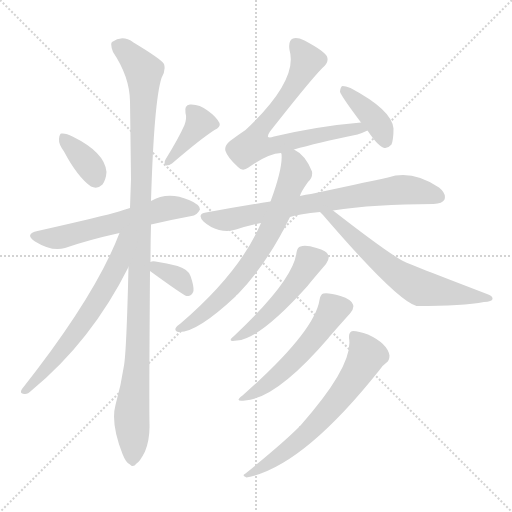
t = 0.00 s
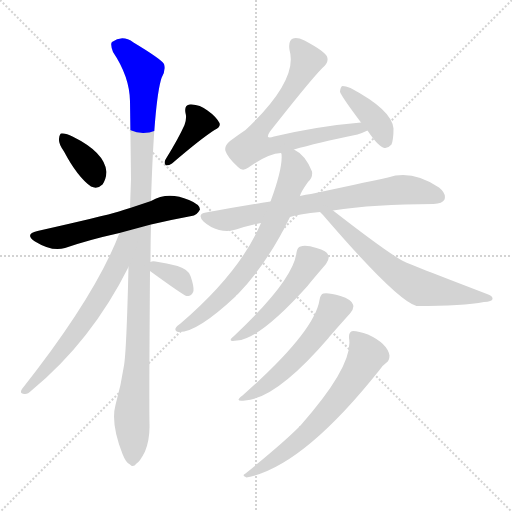
t = 2.05 s
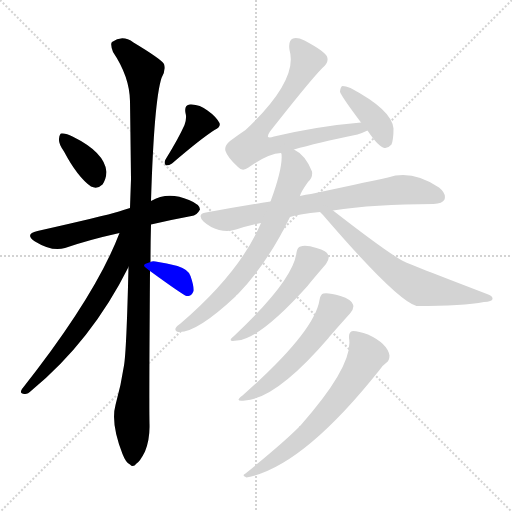
t = 4.09 s
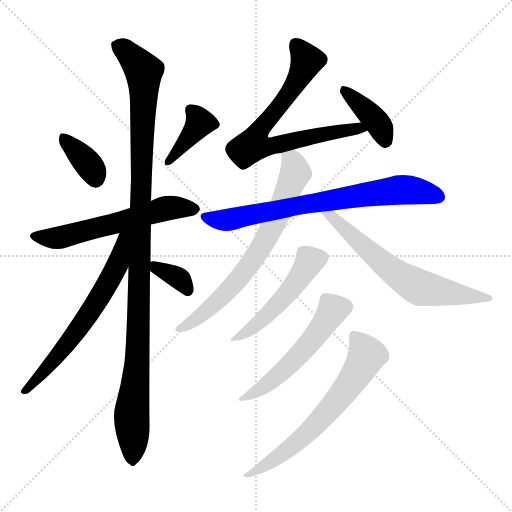
t = 6.14 s
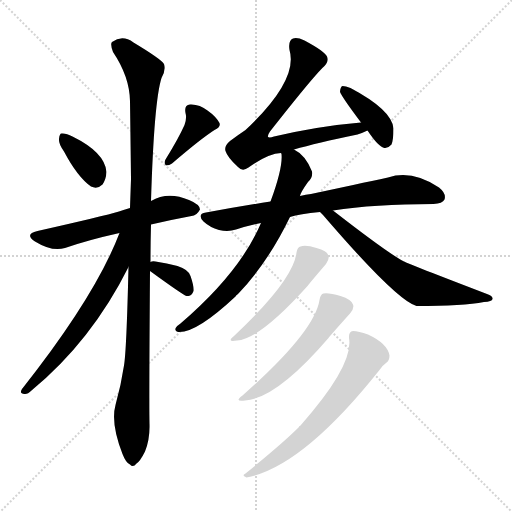
t = 8.18 s
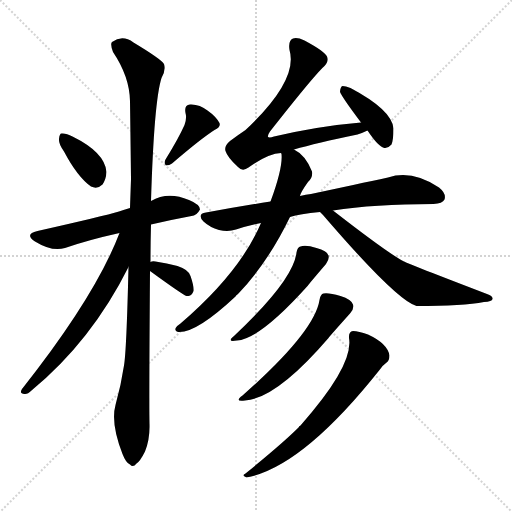
t = 10.23 s

The animated SVG that drew these frames (rendered in a browser with its animation timeline set to each time). Animation: 14 CSS @keyframes rules; one cycle of 10.23 s.

<svg version="1.1" viewBox="0 0 1024 1024" xmlns="http://www.w3.org/2000/svg">
  <g stroke="lightgray" stroke-dasharray="1,1" stroke-width="1" transform="scale(4, 4)">
    <line x1="0" y1="0" x2="256" y2="256"></line>
    <line x1="256" y1="0" x2="0" y2="256"></line>
    <line x1="128" y1="0" x2="128" y2="256"></line>
    <line x1="0" y1="128" x2="256" y2="128"></line>
  </g>
<g transform="scale(1, -1) translate(0, -900)">
   <style type="text/css">
    @keyframes keyframes0 {
      from {
       stroke: blue;
       stroke-dashoffset: 360;
       stroke-width: 128;
       }
       54% {
       animation-timing-function: step-end;
       stroke: blue;
       stroke-dashoffset: 0;
       stroke-width: 128;
       }
       to {
       stroke: black;
       stroke-width: 1024;
       }
       }
       #make-me-a-hanzi-animation-0 {
         animation: keyframes0 0.542969s both;
         animation-delay: 0.000000s;
         animation-timing-function: linear;
       }
    @keyframes keyframes1 {
      from {
       stroke: blue;
       stroke-dashoffset: 389;
       stroke-width: 128;
       }
       56% {
       animation-timing-function: step-end;
       stroke: blue;
       stroke-dashoffset: 0;
       stroke-width: 128;
       }
       to {
       stroke: black;
       stroke-width: 1024;
       }
       }
       #make-me-a-hanzi-animation-1 {
         animation: keyframes1 0.566569s both;
         animation-delay: 0.542969s;
         animation-timing-function: linear;
       }
    @keyframes keyframes2 {
      from {
       stroke: blue;
       stroke-dashoffset: 582;
       stroke-width: 128;
       }
       65% {
       animation-timing-function: step-end;
       stroke: blue;
       stroke-dashoffset: 0;
       stroke-width: 128;
       }
       to {
       stroke: black;
       stroke-width: 1024;
       }
       }
       #make-me-a-hanzi-animation-2 {
         animation: keyframes2 0.723633s both;
         animation-delay: 1.109538s;
         animation-timing-function: linear;
       }
    @keyframes keyframes3 {
      from {
       stroke: blue;
       stroke-dashoffset: 1104;
       stroke-width: 128;
       }
       78% {
       animation-timing-function: step-end;
       stroke: blue;
       stroke-dashoffset: 0;
       stroke-width: 128;
       }
       to {
       stroke: black;
       stroke-width: 1024;
       }
       }
       #make-me-a-hanzi-animation-3 {
         animation: keyframes3 1.148438s both;
         animation-delay: 1.833171s;
         animation-timing-function: linear;
       }
    @keyframes keyframes4 {
      from {
       stroke: blue;
       stroke-dashoffset: 635;
       stroke-width: 128;
       }
       67% {
       animation-timing-function: step-end;
       stroke: blue;
       stroke-dashoffset: 0;
       stroke-width: 128;
       }
       to {
       stroke: black;
       stroke-width: 1024;
       }
       }
       #make-me-a-hanzi-animation-4 {
         animation: keyframes4 0.766764s both;
         animation-delay: 2.981608s;
         animation-timing-function: linear;
       }
    @keyframes keyframes5 {
      from {
       stroke: blue;
       stroke-dashoffset: 346;
       stroke-width: 128;
       }
       53% {
       animation-timing-function: step-end;
       stroke: blue;
       stroke-dashoffset: 0;
       stroke-width: 128;
       }
       to {
       stroke: black;
       stroke-width: 1024;
       }
       }
       #make-me-a-hanzi-animation-5 {
         animation: keyframes5 0.531576s both;
         animation-delay: 3.748372s;
         animation-timing-function: linear;
       }
    @keyframes keyframes6 {
      from {
       stroke: blue;
       stroke-dashoffset: 724;
       stroke-width: 128;
       }
       70% {
       animation-timing-function: step-end;
       stroke: blue;
       stroke-dashoffset: 0;
       stroke-width: 128;
       }
       to {
       stroke: black;
       stroke-width: 1024;
       }
       }
       #make-me-a-hanzi-animation-6 {
         animation: keyframes6 0.839193s both;
         animation-delay: 4.279948s;
         animation-timing-function: linear;
       }
    @keyframes keyframes7 {
      from {
       stroke: blue;
       stroke-dashoffset: 391;
       stroke-width: 128;
       }
       56% {
       animation-timing-function: step-end;
       stroke: blue;
       stroke-dashoffset: 0;
       stroke-width: 128;
       }
       to {
       stroke: black;
       stroke-width: 1024;
       }
       }
       #make-me-a-hanzi-animation-7 {
         animation: keyframes7 0.568197s both;
         animation-delay: 5.119141s;
         animation-timing-function: linear;
       }
    @keyframes keyframes8 {
      from {
       stroke: blue;
       stroke-dashoffset: 731;
       stroke-width: 128;
       }
       70% {
       animation-timing-function: step-end;
       stroke: blue;
       stroke-dashoffset: 0;
       stroke-width: 128;
       }
       to {
       stroke: black;
       stroke-width: 1024;
       }
       }
       #make-me-a-hanzi-animation-8 {
         animation: keyframes8 0.844889s both;
         animation-delay: 5.687337s;
         animation-timing-function: linear;
       }
    @keyframes keyframes9 {
      from {
       stroke: blue;
       stroke-dashoffset: 693;
       stroke-width: 128;
       }
       69% {
       animation-timing-function: step-end;
       stroke: blue;
       stroke-dashoffset: 0;
       stroke-width: 128;
       }
       to {
       stroke: black;
       stroke-width: 1024;
       }
       }
       #make-me-a-hanzi-animation-9 {
         animation: keyframes9 0.813965s both;
         animation-delay: 6.532227s;
         animation-timing-function: linear;
       }
    @keyframes keyframes10 {
      from {
       stroke: blue;
       stroke-dashoffset: 644;
       stroke-width: 128;
       }
       68% {
       animation-timing-function: step-end;
       stroke: blue;
       stroke-dashoffset: 0;
       stroke-width: 128;
       }
       to {
       stroke: black;
       stroke-width: 1024;
       }
       }
       #make-me-a-hanzi-animation-10 {
         animation: keyframes10 0.774089s both;
         animation-delay: 7.346191s;
         animation-timing-function: linear;
       }
    @keyframes keyframes11 {
      from {
       stroke: blue;
       stroke-dashoffset: 491;
       stroke-width: 128;
       }
       62% {
       animation-timing-function: step-end;
       stroke: blue;
       stroke-dashoffset: 0;
       stroke-width: 128;
       }
       to {
       stroke: black;
       stroke-width: 1024;
       }
       }
       #make-me-a-hanzi-animation-11 {
         animation: keyframes11 0.649577s both;
         animation-delay: 8.120280s;
         animation-timing-function: linear;
       }
    @keyframes keyframes12 {
      from {
       stroke: blue;
       stroke-dashoffset: 529;
       stroke-width: 128;
       }
       63% {
       animation-timing-function: step-end;
       stroke: blue;
       stroke-dashoffset: 0;
       stroke-width: 128;
       }
       to {
       stroke: black;
       stroke-width: 1024;
       }
       }
       #make-me-a-hanzi-animation-12 {
         animation: keyframes12 0.680501s both;
         animation-delay: 8.769857s;
         animation-timing-function: linear;
       }
    @keyframes keyframes13 {
      from {
       stroke: blue;
       stroke-dashoffset: 645;
       stroke-width: 128;
       }
       68% {
       animation-timing-function: step-end;
       stroke: blue;
       stroke-dashoffset: 0;
       stroke-width: 128;
       }
       to {
       stroke: black;
       stroke-width: 1024;
       }
       }
       #make-me-a-hanzi-animation-13 {
         animation: keyframes13 0.774902s both;
         animation-delay: 9.450358s;
         animation-timing-function: linear;
       }
</style>
<path d="M 128.0 597.0 Q 155.0 546.0 182.0 527.0 Q 195.0 521.0 205.0 531.0 Q 212.0 541.0 213.0 556.0 Q 210.0 595.0 145.0 627.0 Q 132.0 634.0 123.0 633.0 Q 119.0 633.0 118.0 622.0 Q 117.0 612.0 128.0 597.0 Z" fill="lightgray"></path> 
<path d="M 369.0 650.0 Q 357.0 623.0 331.0 581.0 Q 327.0 574.0 332.0 569.0 Q 339.0 569.0 344.0 573.0 Q 401.0 622.0 429.0 640.0 Q 442.0 646.0 439.0 654.0 Q 432.0 667.0 415.0 679.0 Q 399.0 692.0 380.0 691.0 Q 368.0 690.0 371.0 674.0 Q 374.0 664.0 369.0 650.0 Z" fill="lightgray"></path> 
<path d="M 302.0 451.0 Q 345.0 461.0 383.0 468.0 Q 393.0 468.0 400.0 481.0 Q 400.0 491.0 378.0 500.0 Q 336.0 518.0 302.0 498.0 L 260.0 484.0 Q 248.0 481.0 238.0 477.0 Q 208.0 468.0 75.0 438.0 Q 48.0 432.0 70.0 417.0 Q 104.0 396.0 130.0 404.0 Q 176.0 420.0 239.0 434.0 L 302.0 451.0 Z" fill="lightgray"></path> 
<path d="M 301.0 376.0 Q 301.0 412.0 302.0 451.0 L 302.0 498.0 Q 308.0 697.0 323.0 744.0 Q 332.0 759.0 328.0 772.0 Q 322.0 782.0 267.0 815.0 Q 245.0 831.0 224.0 816.0 Q 220.0 812.0 226.0 796.0 Q 259.0 747.0 260.0 698.0 Q 261.0 625.0 262.0 542.0 Q 261.0 514.0 260.0 484.0 L 257.0 366.0 Q 253.0 198.0 248.0 169.0 Q 242.0 129.0 231.0 90.0 Q 221.0 54.0 245.0 -8.0 Q 252.0 -26.0 260.0 -29.0 Q 266.0 -36.0 273.0 -27.0 Q 280.0 -23.0 290.0 -3.0 Q 300.0 22.0 299.0 52.0 Q 298.0 91.0 300.0 358.0 L 301.0 376.0 Z" fill="lightgray"></path> 
<path d="M 239.0 434.0 Q 191.0 308.0 44.0 122.0 Q 38.0 113.0 49.0 112.0 Q 55.0 111.0 63.0 119.0 Q 183.0 218.0 257.0 366.0 C 304.0 458.0 250.0 462.0 239.0 434.0 Z" fill="lightgray"></path> 
<path d="M 300.0 358.0 Q 366.0 310.0 373.0 308.0 Q 374.0 308.0 377.0 308.0 Q 384.0 309.0 387.0 318.0 Q 388.0 328.0 381.0 348.0 Q 377.0 361.0 355.0 368.0 Q 334.0 374.0 311.0 377.0 Q 304.0 378.0 301.0 376.0 C 284.0 370.0 284.0 370.0 300.0 358.0 Z" fill="lightgray"></path> 
<path d="M 588.0 601.0 Q 633.0 614.0 715.0 631.0 Q 727.0 635.0 735.0 639.0 C 763.0 651.0 752.0 658.0 722.0 655.0 Q 638.0 648.0 548.0 627.0 Q 539.0 624.0 536.0 626.0 Q 535.0 630.0 540.0 637.0 Q 628.0 749.0 648.0 767.0 Q 658.0 776.0 654.0 787.0 Q 650.0 797.0 609.0 819.0 Q 594.0 826.0 586.0 823.0 Q 576.0 819.0 579.0 800.0 Q 597.0 740.0 491.0 640.0 Q 476.0 630.0 460.0 618.0 Q 448.0 608.0 451.0 598.0 Q 455.0 585.0 476.0 566.0 Q 485.0 556.0 497.0 565.0 Q 536.0 593.0 562.0 594.0 L 588.0 601.0 Z" fill="lightgray"></path> 
<path d="M 735.0 639.0 Q 757.0 606.0 769.0 604.0 Q 776.0 603.0 783.0 611.0 Q 787.0 621.0 787.0 643.0 Q 784.0 680.0 701.0 724.0 Q 691.0 728.0 685.0 728.0 Q 681.0 727.0 680.0 717.0 Q 680.0 711.0 722.0 655.0 L 735.0 639.0 Z" fill="lightgray"></path> 
<path d="M 666.0 479.0 Q 748.0 492.0 867.0 492.0 Q 885.0 493.0 889.0 501.0 Q 893.0 513.0 878.0 525.0 Q 824.0 561.0 776.0 545.0 Q 716.0 532.0 622.0 512.0 Q 612.0 511.0 600.0 508.0 L 541.0 497.0 Q 478.0 487.0 412.0 475.0 Q 393.0 472.0 407.0 457.0 Q 420.0 445.0 438.0 440.0 Q 457.0 436.0 472.0 441.0 Q 494.0 448.0 522.0 454.0 L 580.0 466.0 Q 599.0 472.0 640.0 476.0 L 666.0 479.0 Z" fill="lightgray"></path> 
<path d="M 600.0 508.0 Q 601.0 515.0 616.0 536.0 Q 626.0 545.0 624.0 557.0 Q 611.0 590.0 588.0 601.0 C 563.0 617.0 560.0 619.0 562.0 594.0 L 563.0 592.0 Q 566.0 565.0 541.0 497.0 L 522.0 454.0 Q 480.0 355.0 361.0 253.0 Q 355.0 249.0 352.0 245.0 Q 348.0 238.0 356.0 236.0 Q 392.0 233.0 471.0 307.0 Q 472.0 310.0 476.0 312.0 Q 536.0 375.0 580.0 466.0 L 600.0 508.0 Z" fill="lightgray"></path> 
<path d="M 640.0 476.0 Q 641.0 475.0 646.0 470.0 Q 793.0 299.0 833.0 288.0 Q 927.0 288.0 968.0 296.0 Q 984.0 297.0 985.0 302.0 Q 986.0 308.0 974.0 312.0 Q 815.0 373.0 808.0 377.0 Q 778.0 392.0 666.0 479.0 C 642.0 497.0 619.0 498.0 640.0 476.0 Z" fill="lightgray"></path> 
<path d="M 593.0 395.0 Q 587.0 340.0 468.0 228.0 Q 452.0 215.0 474.0 219.0 Q 520.0 222.0 616.0 329.0 Q 616.0 330.0 652.0 372.0 Q 659.0 382.0 657.0 389.0 Q 654.0 399.0 633.0 404.0 Q 611.0 411.0 601.0 407.0 Q 595.0 406.0 593.0 395.0 Z" fill="lightgray"></path> 
<path d="M 639.0 300.0 Q 629.0 236.0 485.0 109.0 Q 467.0 96.0 490.0 99.0 Q 553.0 103.0 657.0 224.0 Q 657.0 225.0 700.0 273.0 Q 709.0 283.0 706.0 291.0 Q 703.0 301.0 681.0 308.0 Q 657.0 315.0 647.0 313.0 Q 641.0 312.0 639.0 300.0 Z" fill="lightgray"></path> 
<path d="M 698.0 224.0 Q 708.0 170.0 601.0 49.0 Q 598.0 48.0 597.0 45.0 Q 566.0 14.0 491.0 -47.0 Q 482.0 -51.0 493.0 -55.0 Q 605.0 -34.0 759.0 160.0 Q 766.0 170.0 772.0 174.0 Q 779.0 178.0 779.0 189.0 Q 775.0 213.0 736.0 231.0 Q 717.0 238.0 706.0 238.0 Q 697.0 237.0 698.0 224.0 Z" fill="lightgray"></path> 
      <clipPath id="make-me-a-hanzi-clip-0">
      <path d="M 128.0 597.0 Q 155.0 546.0 182.0 527.0 Q 195.0 521.0 205.0 531.0 Q 212.0 541.0 213.0 556.0 Q 210.0 595.0 145.0 627.0 Q 132.0 634.0 123.0 633.0 Q 119.0 633.0 118.0 622.0 Q 117.0 612.0 128.0 597.0 Z" fill="lightgray"></path>
      </clipPath>
      <path clip-path="url(#make-me-a-hanzi-clip-0)" d="M 127.0 624.0 L 184.0 562.0 L 191.0 543.0 " fill="none" id="make-me-a-hanzi-animation-0" stroke-dasharray="232 464" stroke-linecap="round"></path>

      <clipPath id="make-me-a-hanzi-clip-1">
      <path d="M 369.0 650.0 Q 357.0 623.0 331.0 581.0 Q 327.0 574.0 332.0 569.0 Q 339.0 569.0 344.0 573.0 Q 401.0 622.0 429.0 640.0 Q 442.0 646.0 439.0 654.0 Q 432.0 667.0 415.0 679.0 Q 399.0 692.0 380.0 691.0 Q 368.0 690.0 371.0 674.0 Q 374.0 664.0 369.0 650.0 Z" fill="lightgray"></path>
      </clipPath>
      <path clip-path="url(#make-me-a-hanzi-clip-1)" d="M 381.0 680.0 L 400.0 654.0 L 337.0 575.0 " fill="none" id="make-me-a-hanzi-animation-1" stroke-dasharray="261 522" stroke-linecap="round"></path>

      <clipPath id="make-me-a-hanzi-clip-2">
      <path d="M 302.0 451.0 Q 345.0 461.0 383.0 468.0 Q 393.0 468.0 400.0 481.0 Q 400.0 491.0 378.0 500.0 Q 336.0 518.0 302.0 498.0 L 260.0 484.0 Q 248.0 481.0 238.0 477.0 Q 208.0 468.0 75.0 438.0 Q 48.0 432.0 70.0 417.0 Q 104.0 396.0 130.0 404.0 Q 176.0 420.0 239.0 434.0 L 302.0 451.0 Z" fill="lightgray"></path>
      </clipPath>
      <path clip-path="url(#make-me-a-hanzi-clip-2)" d="M 71.0 428.0 L 120.0 425.0 L 339.0 485.0 L 389.0 481.0 " fill="none" id="make-me-a-hanzi-animation-2" stroke-dasharray="454 908" stroke-linecap="round"></path>

      <clipPath id="make-me-a-hanzi-clip-3">
      <path d="M 301.0 376.0 Q 301.0 412.0 302.0 451.0 L 302.0 498.0 Q 308.0 697.0 323.0 744.0 Q 332.0 759.0 328.0 772.0 Q 322.0 782.0 267.0 815.0 Q 245.0 831.0 224.0 816.0 Q 220.0 812.0 226.0 796.0 Q 259.0 747.0 260.0 698.0 Q 261.0 625.0 262.0 542.0 Q 261.0 514.0 260.0 484.0 L 257.0 366.0 Q 253.0 198.0 248.0 169.0 Q 242.0 129.0 231.0 90.0 Q 221.0 54.0 245.0 -8.0 Q 252.0 -26.0 260.0 -29.0 Q 266.0 -36.0 273.0 -27.0 Q 280.0 -23.0 290.0 -3.0 Q 300.0 22.0 299.0 52.0 Q 298.0 91.0 300.0 358.0 L 301.0 376.0 Z" fill="lightgray"></path>
      </clipPath>
      <path clip-path="url(#make-me-a-hanzi-clip-3)" d="M 235.0 810.0 L 264.0 787.0 L 288.0 751.0 L 279.0 295.0 L 274.0 168.0 L 263.0 71.0 L 265.0 -16.0 " fill="none" id="make-me-a-hanzi-animation-3" stroke-dasharray="976 1952" stroke-linecap="round"></path>

      <clipPath id="make-me-a-hanzi-clip-4">
      <path d="M 239.0 434.0 Q 191.0 308.0 44.0 122.0 Q 38.0 113.0 49.0 112.0 Q 55.0 111.0 63.0 119.0 Q 183.0 218.0 257.0 366.0 C 304.0 458.0 250.0 462.0 239.0 434.0 Z" fill="lightgray"></path>
      </clipPath>
      <path clip-path="url(#make-me-a-hanzi-clip-4)" d="M 255.0 432.0 L 247.0 425.0 L 235.0 368.0 L 196.0 299.0 L 115.0 188.0 L 64.0 130.0 L 54.0 127.0 L 54.0 121.0 " fill="none" id="make-me-a-hanzi-animation-4" stroke-dasharray="507 1014" stroke-linecap="round"></path>

      <clipPath id="make-me-a-hanzi-clip-5">
      <path d="M 300.0 358.0 Q 366.0 310.0 373.0 308.0 Q 374.0 308.0 377.0 308.0 Q 384.0 309.0 387.0 318.0 Q 388.0 328.0 381.0 348.0 Q 377.0 361.0 355.0 368.0 Q 334.0 374.0 311.0 377.0 Q 304.0 378.0 301.0 376.0 C 284.0 370.0 284.0 370.0 300.0 358.0 Z" fill="lightgray"></path>
      </clipPath>
      <path clip-path="url(#make-me-a-hanzi-clip-5)" d="M 307.0 371.0 L 317.0 360.0 L 360.0 341.0 L 375.0 317.0 " fill="none" id="make-me-a-hanzi-animation-5" stroke-dasharray="218 436" stroke-linecap="round"></path>

      <clipPath id="make-me-a-hanzi-clip-6">
      <path d="M 588.0 601.0 Q 633.0 614.0 715.0 631.0 Q 727.0 635.0 735.0 639.0 C 763.0 651.0 752.0 658.0 722.0 655.0 Q 638.0 648.0 548.0 627.0 Q 539.0 624.0 536.0 626.0 Q 535.0 630.0 540.0 637.0 Q 628.0 749.0 648.0 767.0 Q 658.0 776.0 654.0 787.0 Q 650.0 797.0 609.0 819.0 Q 594.0 826.0 586.0 823.0 Q 576.0 819.0 579.0 800.0 Q 597.0 740.0 491.0 640.0 Q 476.0 630.0 460.0 618.0 Q 448.0 608.0 451.0 598.0 Q 455.0 585.0 476.0 566.0 Q 485.0 556.0 497.0 565.0 Q 536.0 593.0 562.0 594.0 L 588.0 601.0 Z" fill="lightgray"></path>
      </clipPath>
      <path clip-path="url(#make-me-a-hanzi-clip-6)" d="M 591.0 811.0 L 614.0 779.0 L 608.0 764.0 L 576.0 709.0 L 514.0 634.0 L 506.0 610.0 L 554.0 610.0 L 660.0 635.0 L 729.0 641.0 " fill="none" id="make-me-a-hanzi-animation-6" stroke-dasharray="596 1192" stroke-linecap="round"></path>

      <clipPath id="make-me-a-hanzi-clip-7">
      <path d="M 735.0 639.0 Q 757.0 606.0 769.0 604.0 Q 776.0 603.0 783.0 611.0 Q 787.0 621.0 787.0 643.0 Q 784.0 680.0 701.0 724.0 Q 691.0 728.0 685.0 728.0 Q 681.0 727.0 680.0 717.0 Q 680.0 711.0 722.0 655.0 L 735.0 639.0 Z" fill="lightgray"></path>
      </clipPath>
      <path clip-path="url(#make-me-a-hanzi-clip-7)" d="M 687.0 720.0 L 757.0 652.0 L 771.0 617.0 " fill="none" id="make-me-a-hanzi-animation-7" stroke-dasharray="263 526" stroke-linecap="round"></path>

      <clipPath id="make-me-a-hanzi-clip-8">
      <path d="M 666.0 479.0 Q 748.0 492.0 867.0 492.0 Q 885.0 493.0 889.0 501.0 Q 893.0 513.0 878.0 525.0 Q 824.0 561.0 776.0 545.0 Q 716.0 532.0 622.0 512.0 Q 612.0 511.0 600.0 508.0 L 541.0 497.0 Q 478.0 487.0 412.0 475.0 Q 393.0 472.0 407.0 457.0 Q 420.0 445.0 438.0 440.0 Q 457.0 436.0 472.0 441.0 Q 494.0 448.0 522.0 454.0 L 580.0 466.0 Q 599.0 472.0 640.0 476.0 L 666.0 479.0 Z" fill="lightgray"></path>
      </clipPath>
      <path clip-path="url(#make-me-a-hanzi-clip-8)" d="M 410.0 466.0 L 462.0 461.0 L 635.0 496.0 L 810.0 521.0 L 878.0 506.0 " fill="none" id="make-me-a-hanzi-animation-8" stroke-dasharray="603 1206" stroke-linecap="round"></path>

      <clipPath id="make-me-a-hanzi-clip-9">
      <path d="M 600.0 508.0 Q 601.0 515.0 616.0 536.0 Q 626.0 545.0 624.0 557.0 Q 611.0 590.0 588.0 601.0 C 563.0 617.0 560.0 619.0 562.0 594.0 L 563.0 592.0 Q 566.0 565.0 541.0 497.0 L 522.0 454.0 Q 480.0 355.0 361.0 253.0 Q 355.0 249.0 352.0 245.0 Q 348.0 238.0 356.0 236.0 Q 392.0 233.0 471.0 307.0 Q 472.0 310.0 476.0 312.0 Q 536.0 375.0 580.0 466.0 L 600.0 508.0 Z" fill="lightgray"></path>
      </clipPath>
      <path clip-path="url(#make-me-a-hanzi-clip-9)" d="M 572.0 588.0 L 585.0 577.0 L 591.0 555.0 L 527.0 413.0 L 451.0 312.0 L 408.0 273.0 L 360.0 243.0 " fill="none" id="make-me-a-hanzi-animation-9" stroke-dasharray="565 1130" stroke-linecap="round"></path>

      <clipPath id="make-me-a-hanzi-clip-10">
      <path d="M 640.0 476.0 Q 641.0 475.0 646.0 470.0 Q 793.0 299.0 833.0 288.0 Q 927.0 288.0 968.0 296.0 Q 984.0 297.0 985.0 302.0 Q 986.0 308.0 974.0 312.0 Q 815.0 373.0 808.0 377.0 Q 778.0 392.0 666.0 479.0 C 642.0 497.0 619.0 498.0 640.0 476.0 Z" fill="lightgray"></path>
      </clipPath>
      <path clip-path="url(#make-me-a-hanzi-clip-10)" d="M 647.0 477.0 L 670.0 464.0 L 679.0 449.0 L 772.0 368.0 L 825.0 332.0 L 843.0 323.0 L 978.0 305.0 " fill="none" id="make-me-a-hanzi-animation-10" stroke-dasharray="516 1032" stroke-linecap="round"></path>

      <clipPath id="make-me-a-hanzi-clip-11">
      <path d="M 593.0 395.0 Q 587.0 340.0 468.0 228.0 Q 452.0 215.0 474.0 219.0 Q 520.0 222.0 616.0 329.0 Q 616.0 330.0 652.0 372.0 Q 659.0 382.0 657.0 389.0 Q 654.0 399.0 633.0 404.0 Q 611.0 411.0 601.0 407.0 Q 595.0 406.0 593.0 395.0 Z" fill="lightgray"></path>
      </clipPath>
      <path clip-path="url(#make-me-a-hanzi-clip-11)" d="M 644.0 386.0 L 620.0 378.0 L 593.0 334.0 L 553.0 288.0 L 477.0 227.0 " fill="none" id="make-me-a-hanzi-animation-11" stroke-dasharray="363 726" stroke-linecap="round"></path>

      <clipPath id="make-me-a-hanzi-clip-12">
      <path d="M 639.0 300.0 Q 629.0 236.0 485.0 109.0 Q 467.0 96.0 490.0 99.0 Q 553.0 103.0 657.0 224.0 Q 657.0 225.0 700.0 273.0 Q 709.0 283.0 706.0 291.0 Q 703.0 301.0 681.0 308.0 Q 657.0 315.0 647.0 313.0 Q 641.0 312.0 639.0 300.0 Z" fill="lightgray"></path>
      </clipPath>
      <path clip-path="url(#make-me-a-hanzi-clip-12)" d="M 692.0 287.0 L 664.0 278.0 L 633.0 230.0 L 594.0 185.0 L 548.0 142.0 L 494.0 107.0 " fill="none" id="make-me-a-hanzi-animation-12" stroke-dasharray="401 802" stroke-linecap="round"></path>

      <clipPath id="make-me-a-hanzi-clip-13">
      <path d="M 698.0 224.0 Q 708.0 170.0 601.0 49.0 Q 598.0 48.0 597.0 45.0 Q 566.0 14.0 491.0 -47.0 Q 482.0 -51.0 493.0 -55.0 Q 605.0 -34.0 759.0 160.0 Q 766.0 170.0 772.0 174.0 Q 779.0 178.0 779.0 189.0 Q 775.0 213.0 736.0 231.0 Q 717.0 238.0 706.0 238.0 Q 697.0 237.0 698.0 224.0 Z" fill="lightgray"></path>
      </clipPath>
      <path clip-path="url(#make-me-a-hanzi-clip-13)" d="M 708.0 228.0 L 733.0 187.0 L 691.0 120.0 L 598.0 19.0 L 545.0 -22.0 L 501.0 -42.0 L 497.0 -50.0 " fill="none" id="make-me-a-hanzi-animation-13" stroke-dasharray="517 1034" stroke-linecap="round"></path>

</g>
</svg>
